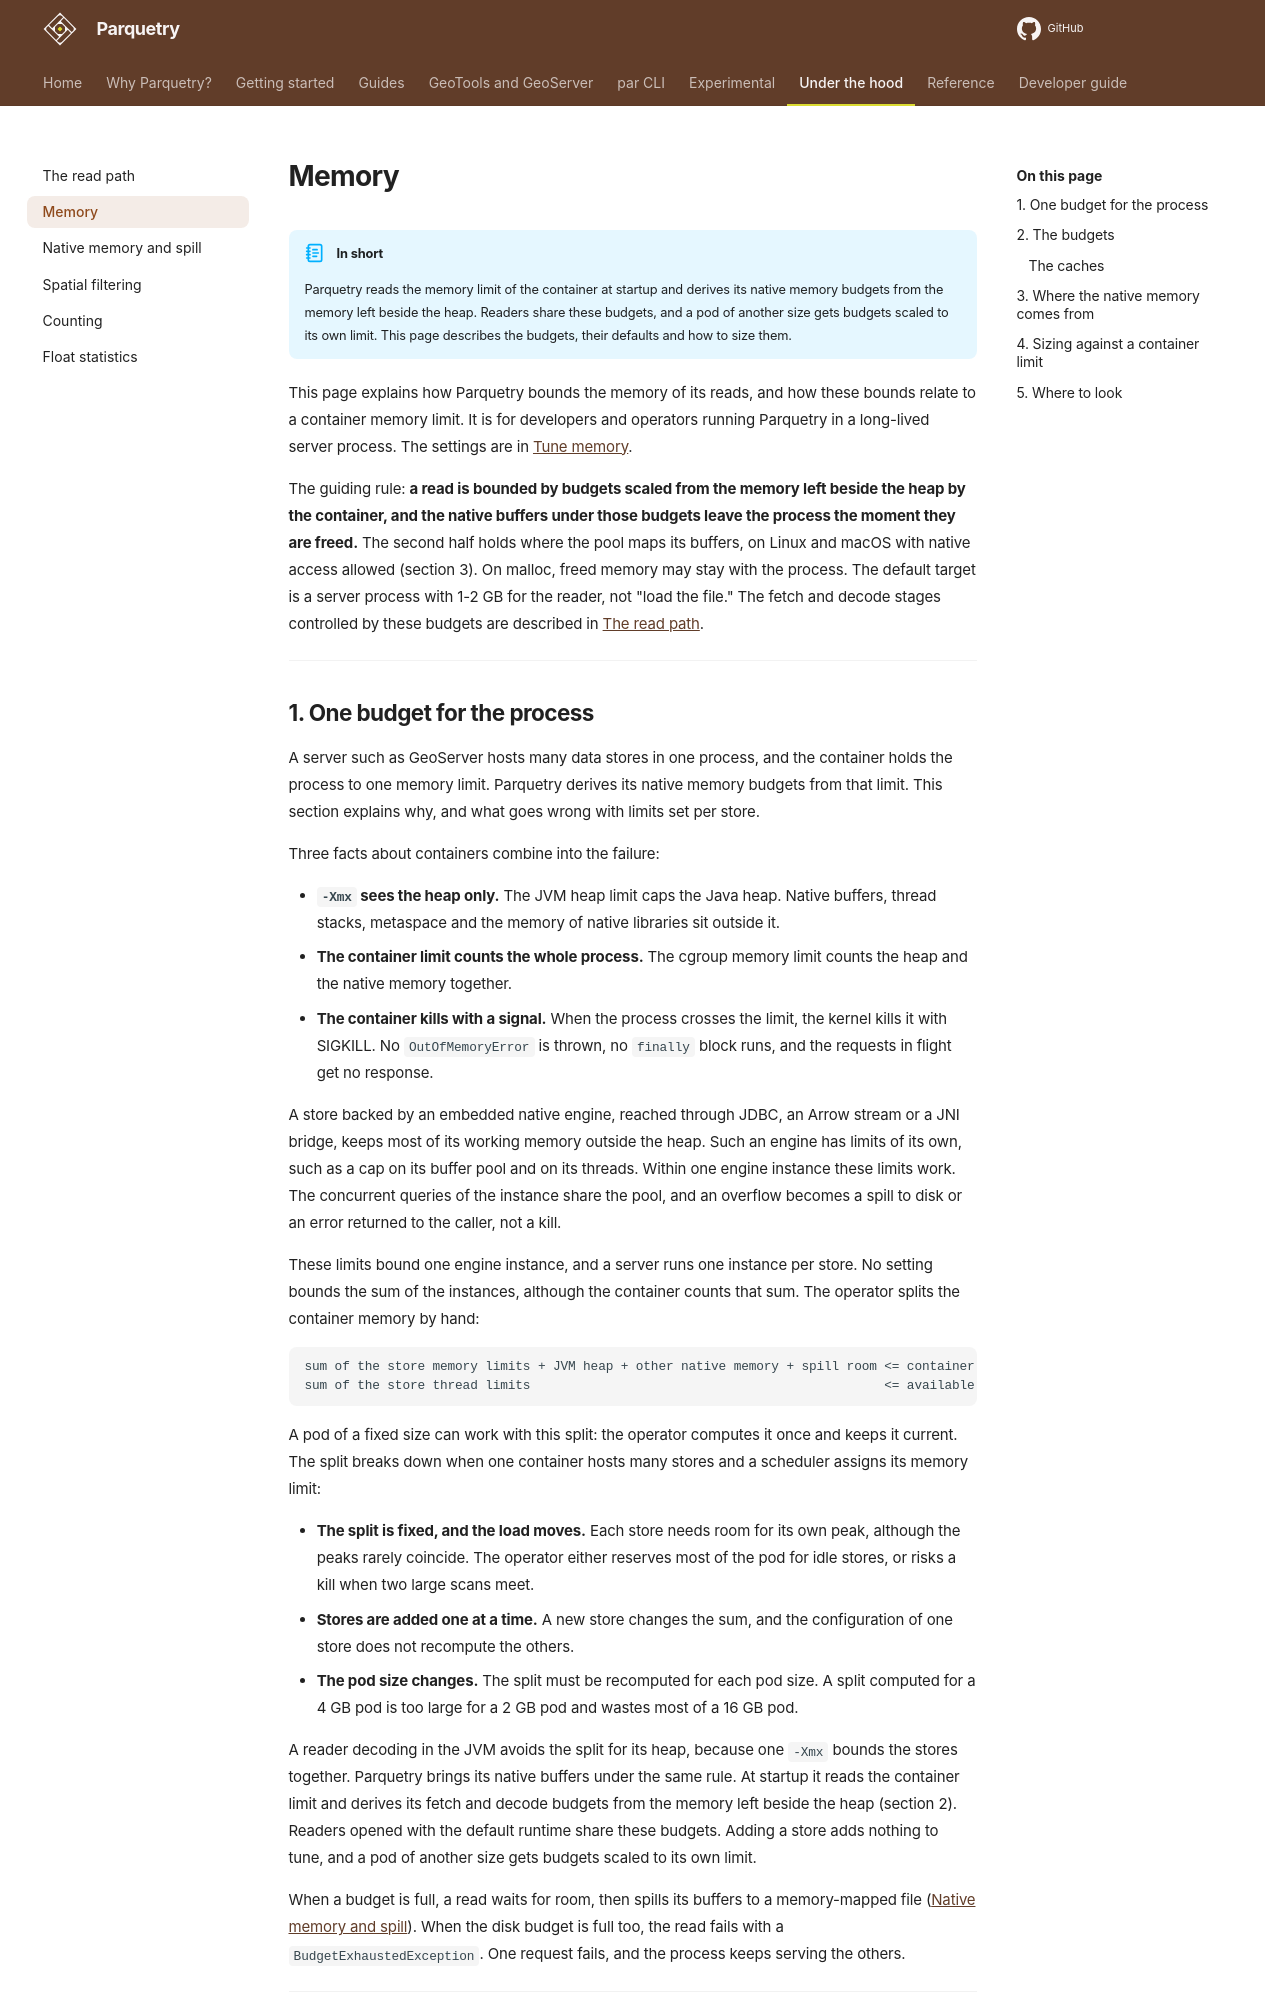

repository: tileverse-io/parquetry · page: concepts/memory/index.html · generator: mkdocs

# Memory

!!! abstract "In short"
    Parquetry reads the memory limit of the container at startup and derives its native memory budgets from the memory left beside the heap.
    Readers share these budgets, and a pod of another size gets budgets scaled to its own limit.
    This page describes the budgets, their defaults and how to size them.

This page explains how Parquetry bounds the memory of its reads, and how these
bounds relate to a container memory limit. It is for developers and operators
running Parquetry in a long-lived server process. The settings are in
[Tune memory](../guides/tune-memory.md).

The guiding rule: **a read is bounded by budgets scaled from the memory left
beside the heap by the container, and the native buffers under those budgets
leave the process the moment they are freed.** The second half holds where the
pool maps its buffers, on Linux and macOS with native access allowed (section
3). On malloc, freed memory may stay with the process. The default target is a
server process with 1-2 GB for the reader, not "load the file." The fetch and
decode stages controlled by these budgets are described in
[The read path](read-path.md).

---

## 1. One budget for the process

A server such as GeoServer hosts many data stores in one process, and the
container holds the process to one memory limit. Parquetry derives its native
memory budgets from that limit. This section explains why, and what goes wrong
with limits set per store.

Three facts about containers combine into the failure:

- **`-Xmx` sees the heap only.** The JVM heap limit caps the Java heap. Native
  buffers, thread stacks, metaspace and the memory of native libraries sit
  outside it.
- **The container limit counts the whole process.** The cgroup memory limit
  counts the heap and the native memory together.
- **The container kills with a signal.** When the process crosses the limit,
  the kernel kills it with SIGKILL. No `OutOfMemoryError` is thrown, no
  `finally` block runs, and the requests in flight get no response.

A store backed by an embedded native engine, reached through JDBC, an Arrow
stream or a JNI bridge, keeps most of its working memory outside the heap. Such
an engine has limits of its own, such as a cap on its buffer pool and on its
threads. Within one engine instance these limits work. The concurrent queries
of the instance share the pool, and an overflow becomes a spill to disk or an
error returned to the caller, not a kill.

These limits bound one engine instance, and a server runs one instance per
store. No setting bounds the sum of the instances, although the container
counts that sum. The operator splits the container memory by hand:

```
sum of the store memory limits + JVM heap + other native memory + spill room <= container memory
sum of the store thread limits                                               <= available cores
```

A pod of a fixed size can work with this split: the operator computes it once
and keeps it current. The split breaks down when one container hosts many
stores and a scheduler assigns its memory limit:

- **The split is fixed, and the load moves.** Each store needs room for its own
  peak, although the peaks rarely coincide. The operator either reserves most
  of the pod for idle stores, or risks a kill when two large scans meet.
- **Stores are added one at a time.** A new store changes the sum, and the
  configuration of one store does not recompute the others.
- **The pod size changes.** The split must be recomputed for each pod size. A
  split computed for a 4 GB pod is too large for a 2 GB pod and wastes most of
  a 16 GB pod.

A reader decoding in the JVM avoids the split for its heap, because one `-Xmx`
bounds the stores together. Parquetry brings its native buffers under the same
rule. At startup it reads the container limit and derives its fetch and decode
budgets from the memory left beside the heap (section 2). Readers opened with
the default runtime share these budgets. Adding a store adds nothing to tune,
and a pod of another size gets budgets scaled to its own limit.

When a budget is full, a read waits for room, then spills its buffers to a
memory-mapped file ([Native memory and spill](native-memory-and-spill.md)).
When the disk budget is full too, the read fails with a
`BudgetExhaustedException`. One request fails, and the process keeps serving the
others.

---
